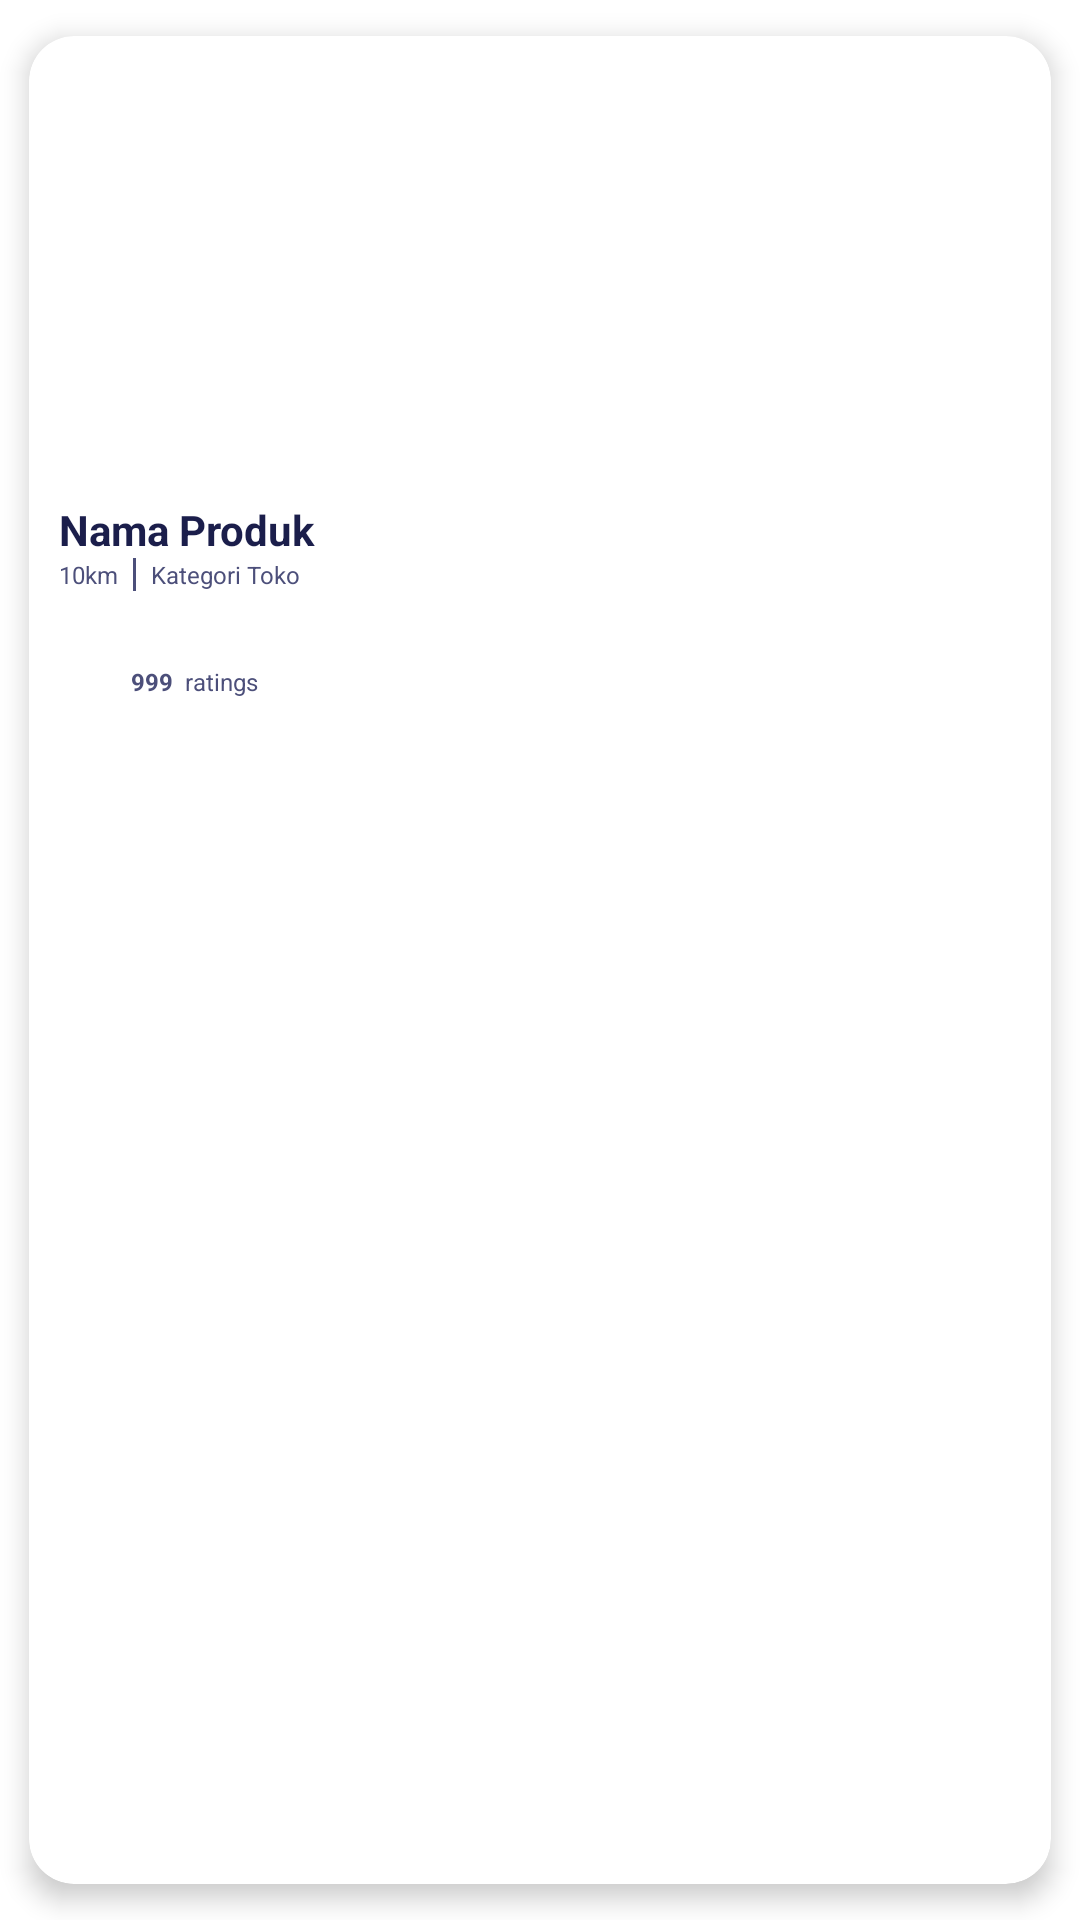

This screen was rendered from an Android layout file. Write that file and the resources it references.
<!-- AndroidManifest.xml: application theme Theme.KuToko -->
<!-- res/layout/menu_item.xml -->
<?xml version="1.0" encoding="utf-8"?>
<androidx.cardview.widget.CardView xmlns:android="http://schemas.android.com/apk/res/android"
    xmlns:card_view="http://schemas.android.com/apk/res-auto"
    xmlns:tools="http://schemas.android.com/tools"
    android:layout_width="match_parent"
    android:layout_height="wrap_content"
    android:layout_columnWeight="1"
    android:layout_marginVertical="10dp"
    android:backgroundTint="@color/white"
    card_view:cardCornerRadius="15dp"
    card_view:cardElevation="5dp"
    card_view:cardUseCompatPadding="true"
    >

    <LinearLayout
        android:layout_width="match_parent"
        android:layout_height="match_parent"
        android:orientation="vertical">

        <ImageView
            android:id="@+id/iv_toko_terdekat"
            android:layout_width="320dp"
            android:layout_height="145dp"
            android:layout_gravity="center"
            android:contentDescription="@string/toko_saya"
            android:scaleType="fitXY"
            android:src="@drawable/food" />

        <TextView
            android:id="@+id/tv_nama_toko"
            android:layout_width="wrap_content"
            android:layout_height="wrap_content"
            android:layout_marginStart="10dp"
            android:layout_marginTop="10dp"
            android:layout_marginEnd="10dp"
            android:ellipsize="end"
            android:maxLines="1"
            android:text="@string/nProduk"
            android:textColor="@color/main"
            android:textSize="14sp"
            android:textStyle="bold" />

        <LinearLayout
            android:layout_width="wrap_content"
            android:layout_height="wrap_content"
            android:layout_marginStart="10dp">

            <TextView
                android:id="@+id/tv_jarak_toko"
                android:layout_width="wrap_content"
                android:layout_height="wrap_content"
                android:text="@string/jarakToko"
                android:textColor="@color/main_light"
                android:textSize="8sp"
                tools:ignore="SmallSp" />

            <View
                android:layout_width="1dp"
                android:layout_height="match_parent"
                android:background="@color/main_light"
                android:layout_marginHorizontal="5dp"/>

            <TextView
                android:id="@+id/tv_kategori_toko"
                android:layout_width="wrap_content"
                android:layout_height="wrap_content"
                android:text="@string/kategoriToko"
                android:layout_marginEnd="10dp"
                android:textColor="@color/main_light"
                android:textSize="8sp"
                android:ellipsize="end"
                android:maxLines="1"
                tools:ignore="SmallSp" />
        </LinearLayout>

        <androidx.constraintlayout.widget.ConstraintLayout
            android:layout_width="match_parent"
            android:layout_height="wrap_content"
            android:layout_marginStart="10dp"
            android:layout_marginTop="20dp"
            android:layout_marginBottom="10dp">


            <ImageView
                android:id="@+id/imageView"
                android:layout_width="20dp"
                android:layout_height="20dp"
                android:contentDescription="@string/ratingToko"
                android:paddingBottom="0dp"
                android:src="@drawable/ic_baseline_thumb_up_24"
                card_view:layout_constraintBottom_toBottomOf="parent"
                card_view:layout_constraintStart_toStartOf="parent"
                card_view:layout_constraintTop_toTopOf="parent"
                card_view:layout_constraintVertical_bias="0.0" />

            <TextView
                android:id="@+id/tv_total_review"
                android:layout_width="wrap_content"
                android:layout_height="match_parent"
                android:layout_marginStart="4dp"
                android:textStyle="bold"
                android:textSize="8sp"
                android:text="@string/jumlahRating"
                android:textColor="@color/main_light"
                card_view:layout_constraintBottom_toBottomOf="parent"
                card_view:layout_constraintStart_toEndOf="@+id/imageView"
                card_view:layout_constraintTop_toTopOf="parent"
                tools:ignore="SmallSp" />

            <TextView
                android:layout_width="wrap_content"
                android:layout_height="wrap_content"
                android:text="@string/ratingText"
                android:layout_marginStart="4dp"
                android:textSize="8sp"
                android:textColor="@color/main_light"
                card_view:layout_constraintBottom_toBottomOf="parent"
                card_view:layout_constraintStart_toEndOf="@+id/tv_total_review"
                card_view:layout_constraintTop_toTopOf="parent"
                tools:ignore="SmallSp" />















        </androidx.constraintlayout.widget.ConstraintLayout>

    </LinearLayout>

</androidx.cardview.widget.CardView>
<!-- resources referenced by this layout -->
<resources>
  <color name="main">#1B1E4B</color>
  <color name="main_light">#4C4F7A</color>
  <color name="white">#FFFFFFFF</color>
  <!-- drawable ic_baseline_favorite_border_24 (drawable) -->
  <vector android:height="24dp" android:tint="#F30E0E"
      android:viewportHeight="24" android:viewportWidth="24"
      android:width="24dp" xmlns:android="http://schemas.android.com/apk/res/android">
      <path android:fillColor="@android:color/white" android:pathData="M16.5,3c-1.74,0 -3.41,0.81 -4.5,2.09C10.91,3.81 9.24,3 7.5,3 4.42,3 2,5.42 2,8.5c0,3.78 3.4,6.86 8.55,11.54L12,21.35l1.45,-1.32C18.6,15.36 22,12.28 22,8.5 22,5.42 19.58,3 16.5,3zM12.1,18.55l-0.1,0.1 -0.1,-0.1C7.14,14.24 4,11.39 4,8.5 4,6.5 5.5,5 7.5,5c1.54,0 3.04,0.99 3.57,2.36h1.87C13.46,5.99 14.96,5 16.5,5c2,0 3.5,1.5 3.5,3.5 0,2.89 -3.14,5.74 -7.9,10.05z"/>
  </vector>
  <string name="jarakToko">10km</string>
  <string name="jumlahRating">999</string>
  <string name="kategoriToko">Kategori Toko</string>
  <string name="nProduk">Nama Produk</string>
  <string name="ratingText">ratings</string>
  <string name="ratingToko">5.0</string>
  <string name="title_favorite">Favorite</string>
  <string name="toko_saya">Toko Saya</string>
  <style name="Theme.KuToko" parent="Theme.MaterialComponents.DayNight.DarkActionBar">
          
          <item name="colorPrimary">@color/main</item>
          <item name="colorPrimaryVariant">@color/main_dark</item>
          <item name="colorOnPrimary">@color/white</item>
          
          <item name="colorSecondary">@color/teal_200</item>
          <item name="colorSecondaryVariant">@color/teal_700</item>
          <item name="colorOnSecondary">@color/black</item>
          
          <item name="android:statusBarColor">?attr/colorPrimaryVariant</item>
          
      </style>
  <color name="main_dark">#000021</color>
  <color name="teal_200">#FF03DAC5</color>
  <color name="teal_700">#FF018786</color>
  <color name="black">#FF000000</color>
</resources>
